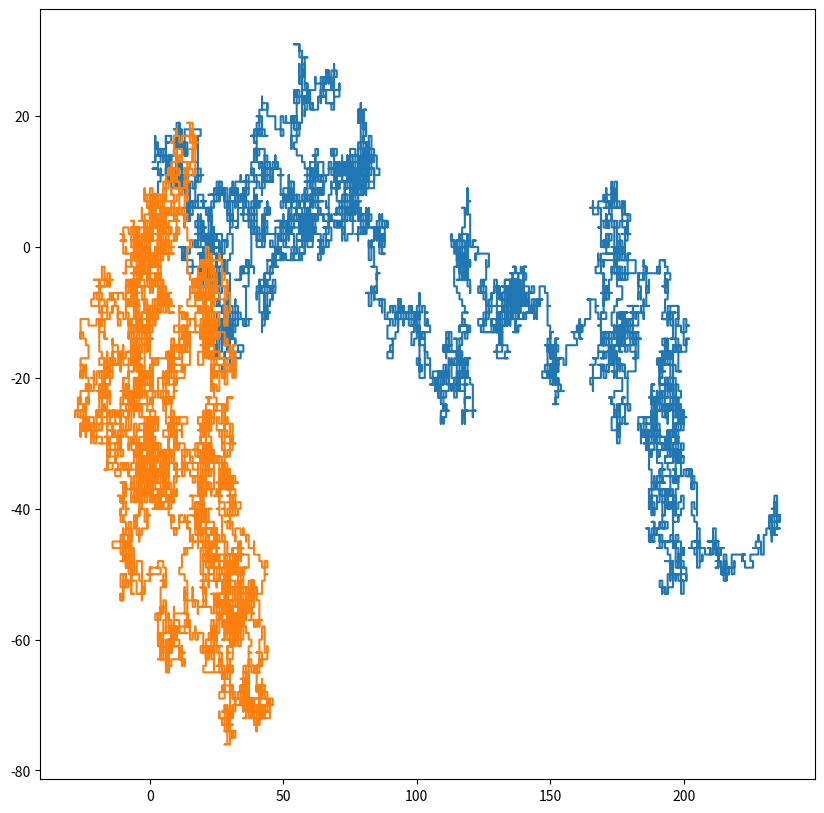
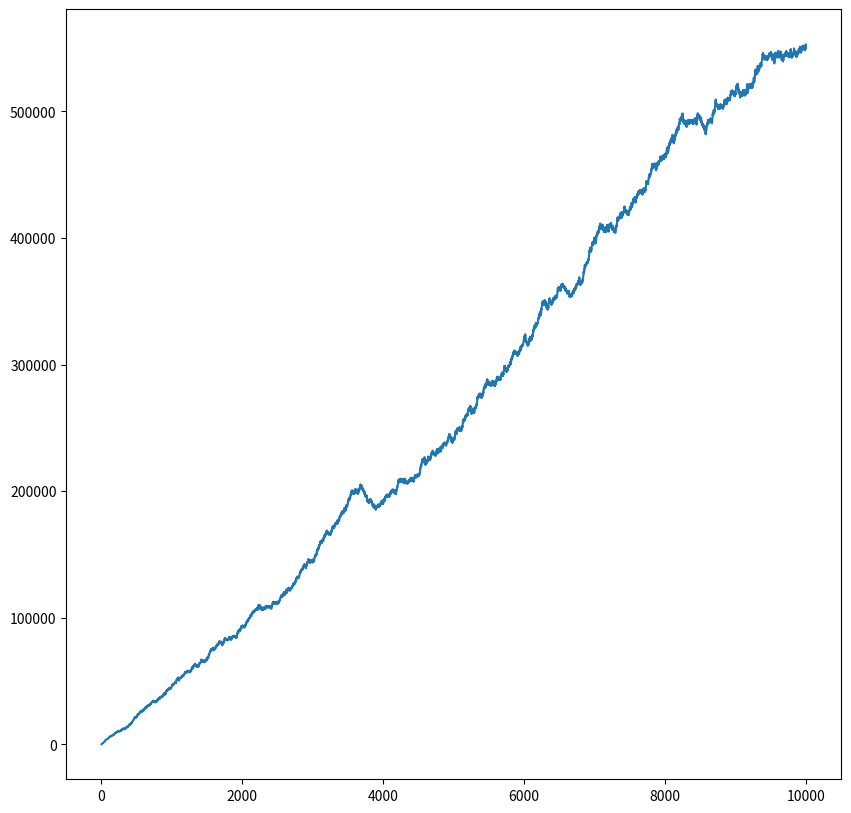

Python code for these plots, in order:
import numpy as np
import matplotlib.pyplot as plt
%matplotlib inline
from numpy.random import default_rng
rng = default_rng()

# Parameters
N_PARTICLES = 100
N_STEPS = 10000
STEP_SIZE = 1
CHOICES = np.array([[0, 1], [1, 0], [0, -1], [-1, 0]])  # Up, right, down, and left

dx = CHOICES[rng.integers(4, size=(N_STEPS, N_PARTICLES))]
pos = dx.cumsum(axis=0) - dx[0, :, :]

fig, ax = plt.subplots(figsize=(10, 10))
ax.plot(pos[:, 0, 0], pos[:, 0, 1])
ax.plot(pos[:, 1, 0], pos[:, 1, 1])

fig, ax = plt.subplots(figsize=(10, 10))
msd = np.mean(np.sum(pos**2, axis=1), axis=1)
ax.plot(np.arange(N_STEPS), msd)

import sys; sys.version.split()[0]

import numpy as np
np.__version__

import matplotlib
matplotlib.__version__

